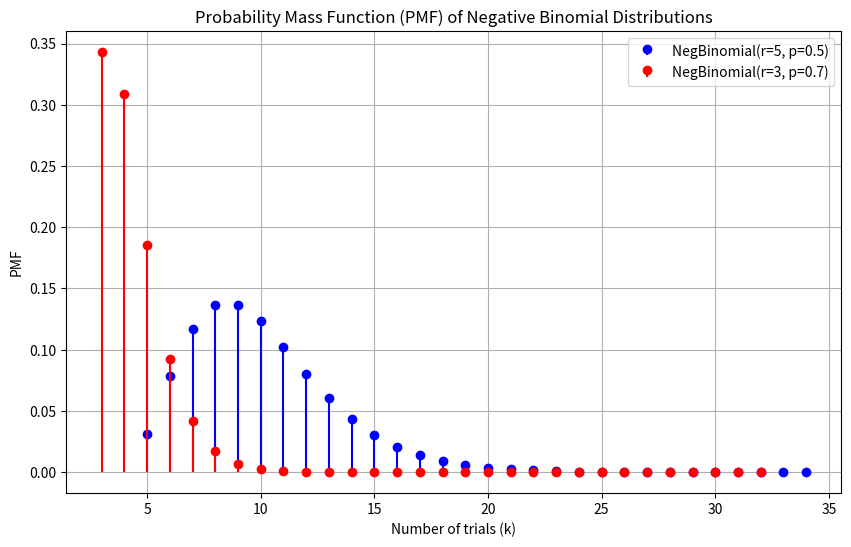
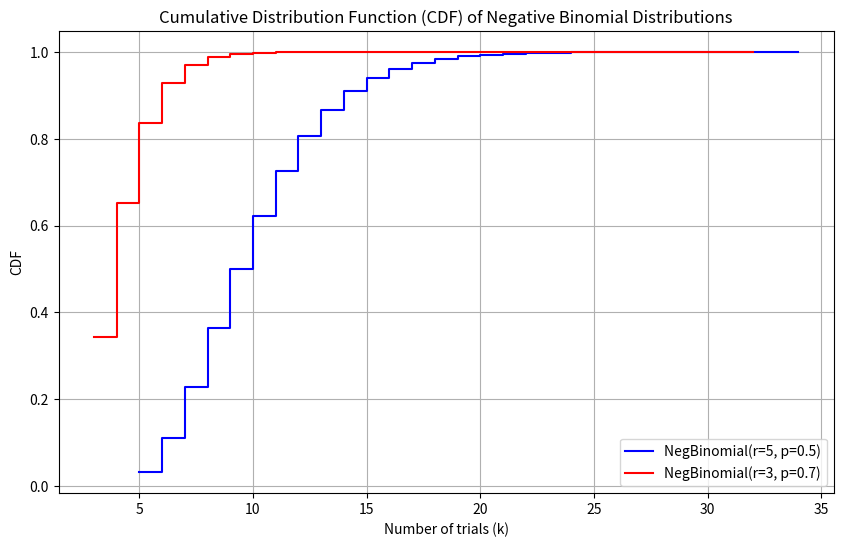
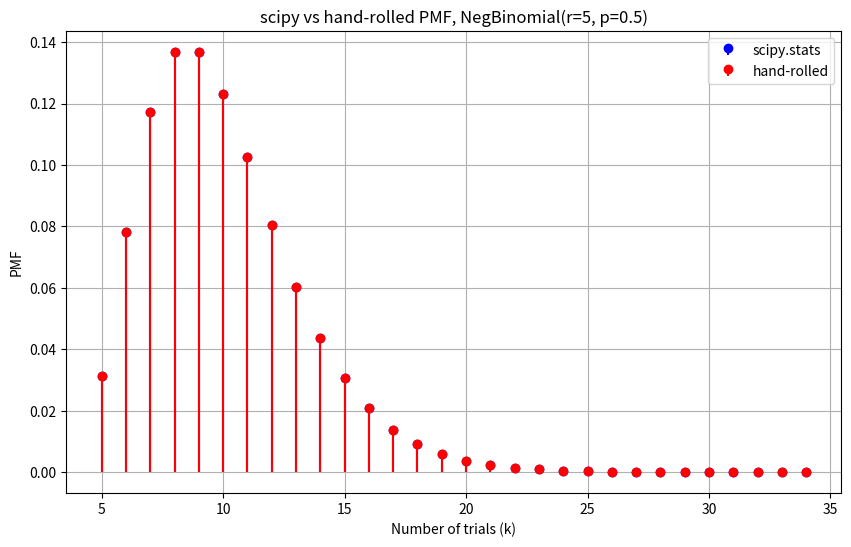

Write the Python code that produced these figures, in order.
"""Negative binomial (trial of the r-th success): hand-rolled PMF/CDF vs scipy.stats."""
import math

import matplotlib.pyplot as plt
import numpy as np
from scipy.stats import nbinom


class NegativeBinomialDistribution:
    """X = total number of trials needed for r successes, X in {r, r+1, ...}.

    scipy.stats.nbinom counts failures Y = X - r instead.
    """

    def __init__(self, r, p):
        self.r = r
        self.p = p

    def pmf(self, k):
        k = np.asarray(k)
        return np.array([
            math.comb(int(i) - 1, self.r - 1) * self.p**self.r * (1 - self.p) ** (i - self.r)
            if i >= self.r else 0.0
            for i in k.ravel()
        ]).reshape(k.shape)

    def cdf(self, k):
        k = np.asarray(k)
        grid = np.arange(self.r, int(k.max()) + 1)
        cum = np.cumsum(self.pmf(grid))
        return np.array([cum[int(i) - self.r] if i >= self.r else 0.0 for i in k.ravel()]).reshape(k.shape)


def plot_pmf(x1, y1, x2, y2, label1, label2, title):
    plt.figure(figsize=(10, 6))
    plt.stem(x1, y1, basefmt=" ", linefmt="blue", markerfmt="bo", label=label1)
    plt.stem(x2, y2, basefmt=" ", linefmt="red", markerfmt="ro", label=label2)
    plt.title(title)
    plt.xlabel("Number of trials (k)")
    plt.ylabel("PMF")
    plt.legend()
    plt.grid(True)
    plt.show()


def plot_cdf(x1, y1, x2, y2, label1, label2, title):
    plt.figure(figsize=(10, 6))
    plt.step(x1, y1, where="post", label=label1, color="blue")
    plt.step(x2, y2, where="post", label=label2, color="red")
    plt.title(title)
    plt.xlabel("Number of trials (k)")
    plt.ylabel("CDF")
    plt.legend()
    plt.grid(True)
    plt.show()


def main():
    r1, p1 = 5, 0.5
    r2, p2 = 3, 0.7
    k1 = np.arange(r1, r1 + 30)
    k2 = np.arange(r2, r2 + 30)

    custom1, custom2 = NegativeBinomialDistribution(r1, p1), NegativeBinomialDistribution(r2, p2)
    # Shift by r: scipy counts failures before the r-th success.
    pmf1_scipy, pmf2_scipy = nbinom.pmf(k1 - r1, r1, p1), nbinom.pmf(k2 - r2, r2, p2)
    cdf1_scipy, cdf2_scipy = nbinom.cdf(k1 - r1, r1, p1), nbinom.cdf(k2 - r2, r2, p2)

    assert np.allclose(custom1.pmf(k1), pmf1_scipy) and np.allclose(custom2.pmf(k2), pmf2_scipy)
    assert np.allclose(custom1.cdf(k1), cdf1_scipy) and np.allclose(custom2.cdf(k2), cdf2_scipy)
    print("Custom PMF/CDF match scipy.stats.nbinom (shifted by r)")
    for r, p in ((r1, p1), (r2, p2)):
        print(f"NegBinomial(r={r}, p={p}): mean={r / p:.3f}, var={r * (1 - p) / p**2:.3f}")

    plot_pmf(k1, pmf1_scipy, k2, pmf2_scipy,
             f"NegBinomial(r={r1}, p={p1})", f"NegBinomial(r={r2}, p={p2})",
             "Probability Mass Function (PMF) of Negative Binomial Distributions")
    plot_cdf(k1, cdf1_scipy, k2, cdf2_scipy,
             f"NegBinomial(r={r1}, p={p1})", f"NegBinomial(r={r2}, p={p2})",
             "Cumulative Distribution Function (CDF) of Negative Binomial Distributions")
    plot_pmf(k1, pmf1_scipy, k1, custom1.pmf(k1), "scipy.stats", "hand-rolled",
             f"scipy vs hand-rolled PMF, NegBinomial(r={r1}, p={p1})")


if __name__ == "__main__":
    main()
